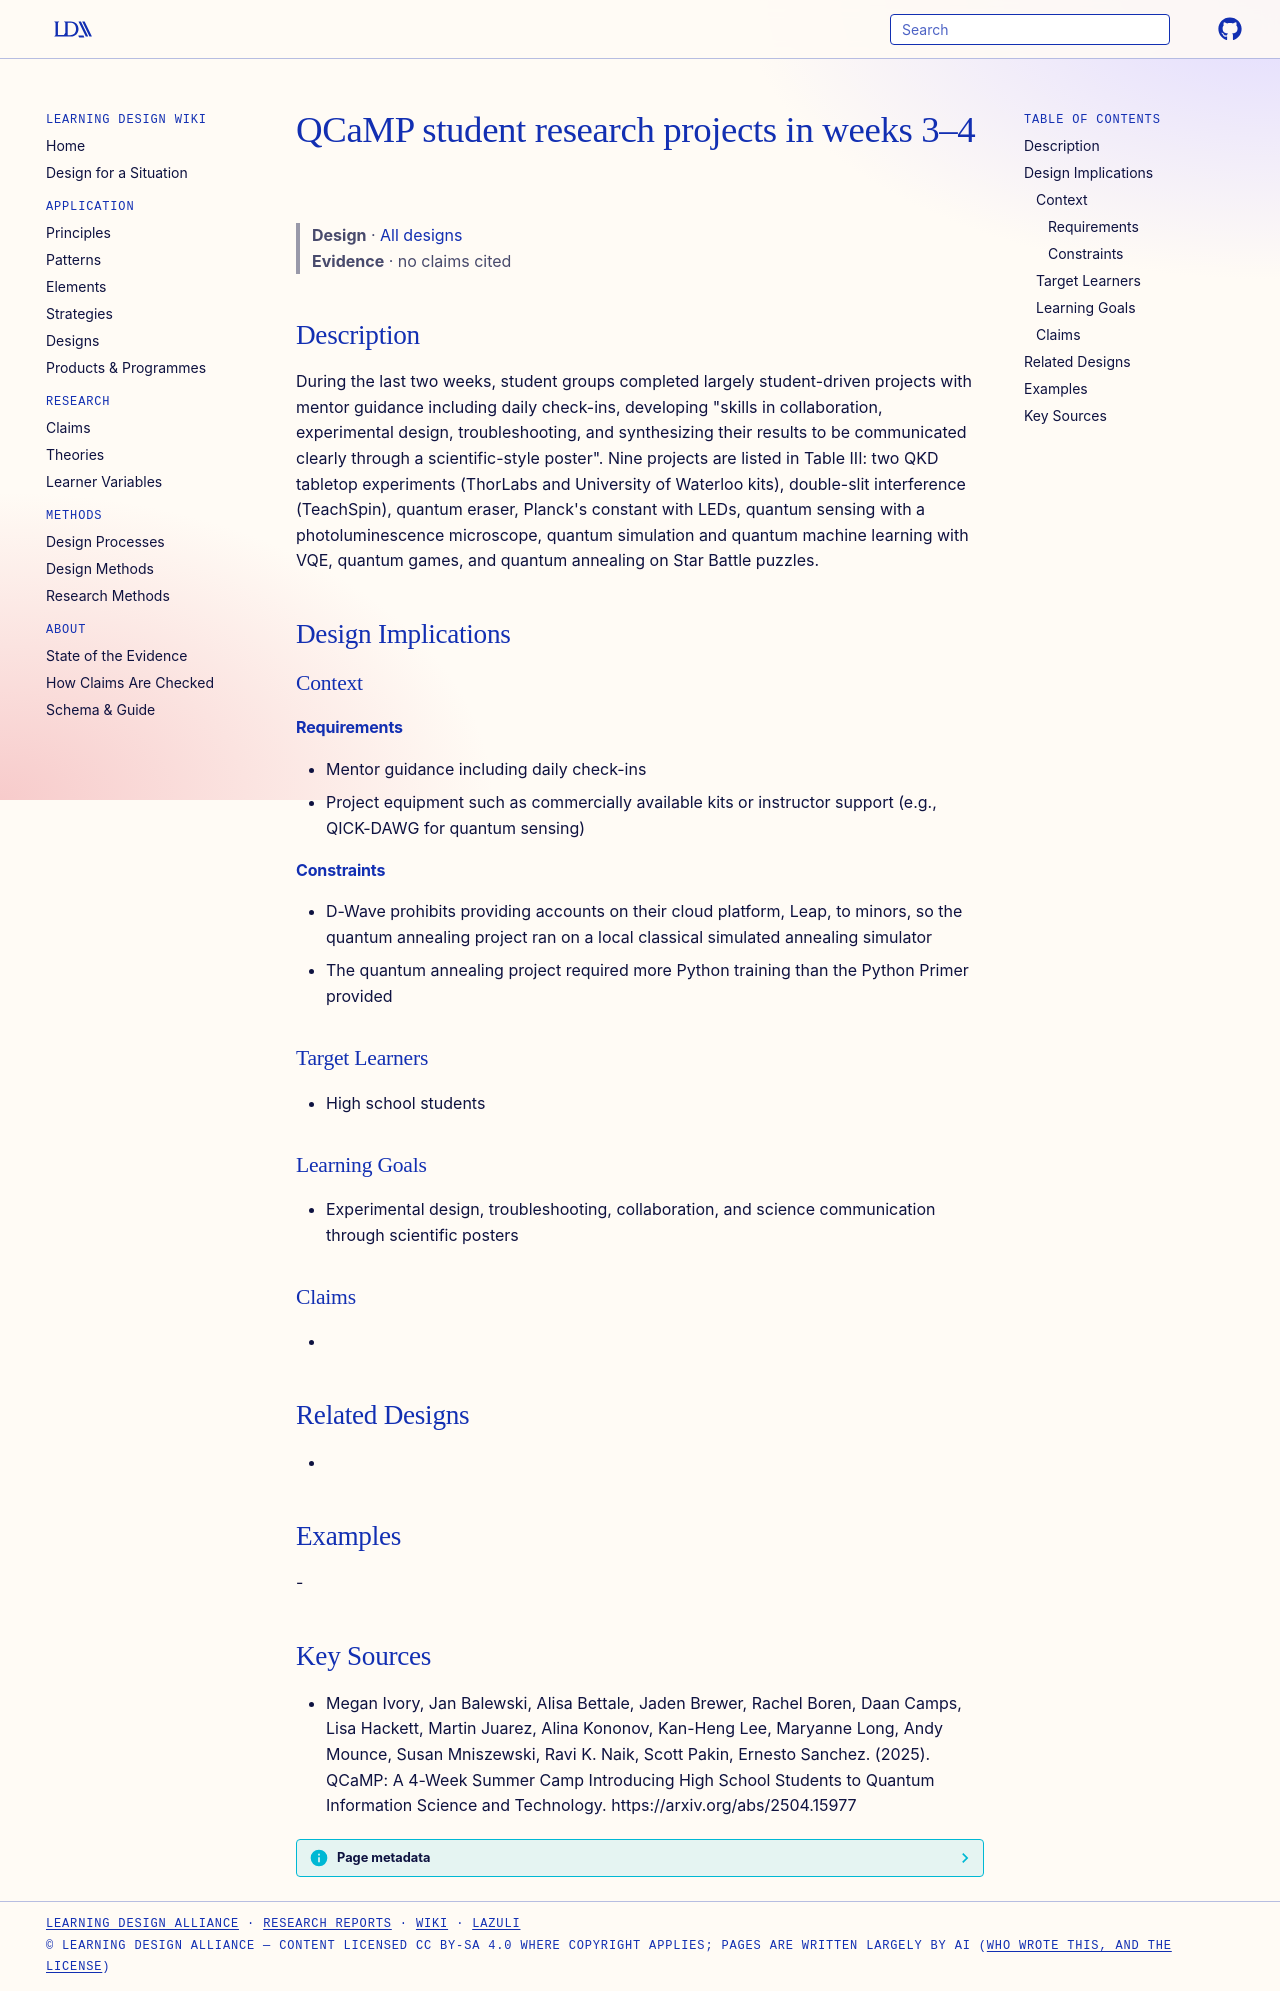

repository: Learning-Design-Alliance/learning-wiki · page: designs/qcamp-project-based-learning-projects/index.html · generator: mkdocs

---
type: design
id: qcamp-project-based-learning-projects
title: QCaMP student research projects in weeks 3–4
description: "During the last two weeks, student groups completed largely student-driven projects with mentor guidance including daily check-ins, developing \"skills in collaboration, experimental design, troubleshooting, and synthe..."
status: review
generated:
  by: "process:settle-candidates"
  at: 2026-11-21
sources:
  - id: megan-ivory-2025
    resource: "https://arxiv.org/abs/2504.15977"
    title: "Megan Ivory, Jan Balewski, Alisa Bettale, Jaden Brewer, Rachel Boren, Daan Camps, Lisa Hackett, Martin Juarez, Alina Kononov, Kan-Heng Lee, Maryanne Long, Andy Mounce, Susan Mniszewski, Ravi K. Naik, Scott Pakin, Ernesto Sanchez. (2025). QCaMP: A 4-Week Summer Camp Introducing High School Students to Quantum Information Science and Technology. https://arxiv.org/abs/2504.15977"
    author: Megan Ivory, Jan Balewski, Alisa Bettale, Jaden Brewer, Rachel Boren, Daan Camps, Lisa Hackett, Martin Juarez, Alina Kononov, Kan-Heng Lee, Maryanne Long, Andy Mounce, Susan Mniszewski, Ravi K. Naik, Scott Pakin, Ernesto Sanchez
---

# QCaMP student research projects in weeks 3–4

> **Design** · [All designs](index.md)
> **Evidence** · no claims cited

## Description
During the last two weeks, student groups completed largely student-driven projects with mentor guidance including daily check-ins, developing "skills in collaboration, experimental design, troubleshooting, and synthesizing their results to be communicated clearly through a scientific-style poster". Nine projects are listed in Table III: two QKD tabletop experiments (ThorLabs and University of Waterloo kits), double-slit interference (TeachSpin), quantum eraser, Planck's constant with LEDs, quantum sensing with a photoluminescence microscope, quantum simulation and quantum machine learning with VQE, quantum games, and quantum annealing on Star Battle puzzles.

## Design Implications

### Context
#### Requirements
- Mentor guidance including daily check-ins
- Project equipment such as commercially available kits or instructor support (e.g., QICK-DAWG for quantum sensing)
#### Constraints
- D-Wave prohibits providing accounts on their cloud platform, Leap, to minors, so the quantum annealing project ran on a local classical simulated annealing simulator
- The quantum annealing project required more Python training than the Python Primer provided

### Target Learners
- High school students

### Learning Goals
- Experimental design, troubleshooting, collaboration, and science communication through scientific posters

### Claims
- 

## Related Designs
- 

## Examples
-

## Key Sources
- Megan Ivory, Jan Balewski, Alisa Bettale, Jaden Brewer, Rachel Boren, Daan Camps, Lisa Hackett, Martin Juarez, Alina Kononov, Kan-Heng Lee, Maryanne Long, Andy Mounce, Susan Mniszewski, Ravi K. Naik, Scott Pakin, Ernesto Sanchez. (2025). QCaMP: A 4-Week Summer Camp Introducing High School Students to Quantum Information Science and Technology. https://arxiv.org/abs/2504.15977
